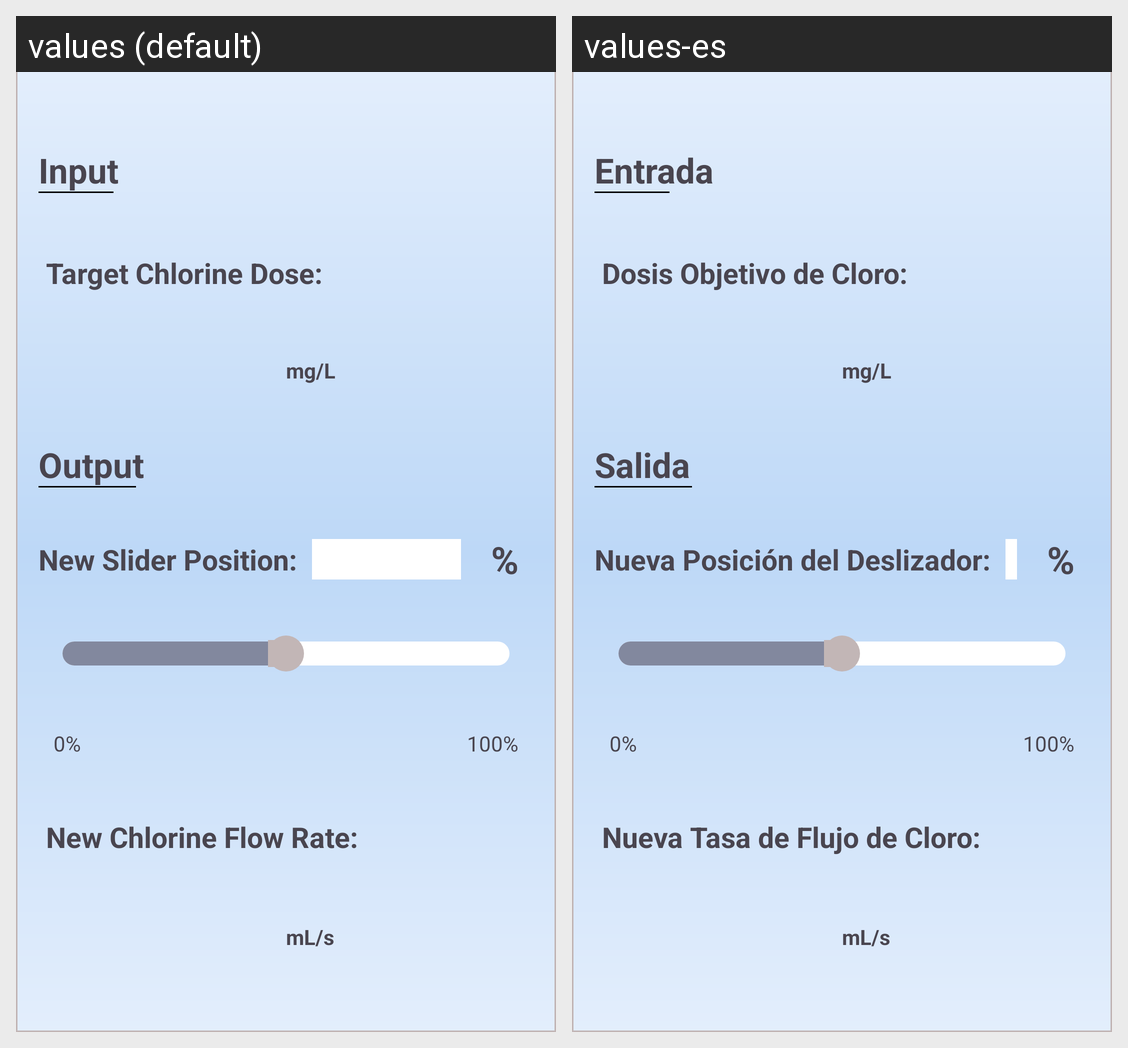

For this localized Android screen grid, give each drawn string resource with its value in every locale shown.
Android screen res/layout/fragment_chlorine_change_dose.xml rendered under 2 locales, left to right: values (default), values-es. Device: Nexus 5 (rendered at 1080×1920; each locale shown at half size, 540×960, under a caption strip naming it); theme Theme.AguaDatosApp.
Strings drawn on this screen, with the default value and each locale's value (text and hints the layout hard-codes, and strings that could not be matched under every locale, appear in the picture but are not listed):

input
  values: Input
  values-es: Entrada

target_chlorine_dose
  values: Target Chlorine Dose:
  values-es: Dosis Objetivo de Cloro:

mg_l
  values: mg/L
  values-es: mg/L

output_text_label
  values: Output
  values-es: Salida

new_slider_position
  values: New Slider Position:
  values-es: Nueva Posición del Deslizador:

percent
  values: %
  values-es: %

_0
  values: 0%
  values-es: 0%

_100
  values: 100%
  values-es: 100%

new_chlorine_flow_rate
  values: New Chlorine Flow Rate:
  values-es: Nueva Tasa de Flujo de Cloro:

ml_s
  values: mL/s
  values-es: mL/s
